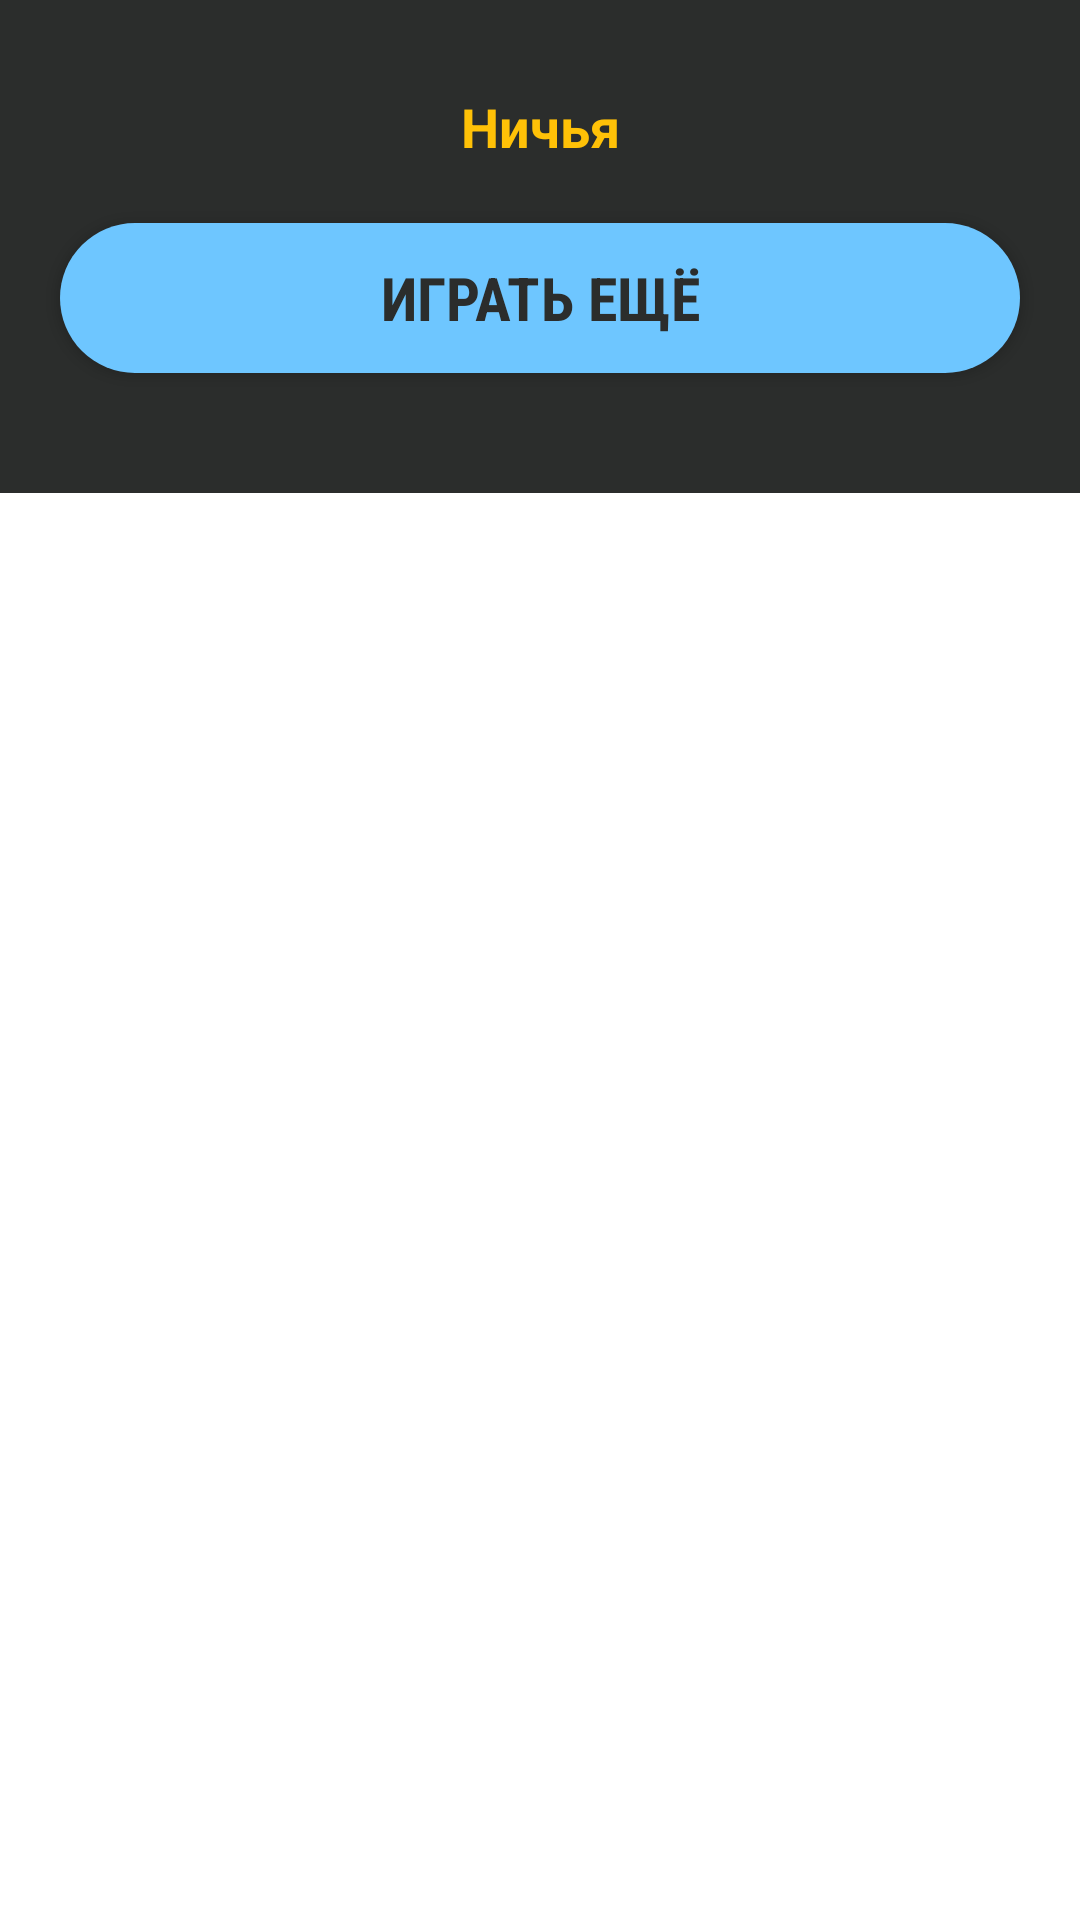

Here is an Android app screen rendered from its layout file. Give the layout XML and the strings, colors and styles it references.
<!-- AndroidManifest.xml: application theme Theme.NØliki -->
<!-- res/layout/win_dialog_layout.xml -->
<?xml version="1.0" encoding="utf-8"?>
<RelativeLayout xmlns:android="http://schemas.android.com/apk/res/android"
    android:layout_width="match_parent"
    android:layout_height="match_parent">

    <LinearLayout
        android:layout_width="match_parent"
        android:layout_height="wrap_content"
        android:background="@color/dark_back"
        android:orientation="vertical">

        <TextView
            android:id="@+id/messageTextView"
            android:layout_width="match_parent"
            android:layout_height="match_parent"
            android:layout_marginStart="20dp"
            android:layout_marginTop="30dp"
            android:layout_marginEnd="20dp"
            android:gravity="center"
            android:text="Ничья"
            android:textColor="@color/gold"
            android:textSize="18sp"
            android:textStyle="bold" />

        <androidx.appcompat.widget.AppCompatButton
            android:id="@+id/starGameBtn"
            android:layout_width="match_parent"
            android:layout_height="50dp"
            android:layout_marginStart="20dp"
            android:layout_marginTop="20dp"
            android:layout_marginEnd="20dp"
            android:layout_marginBottom="40dp"
            android:background="@drawable/round_back_blue_btn"
            android:fontFamily="sans-serif-condensed"
            android:text="Играть ещё"
            android:textColor="@color/dark_back"
            android:textSize="20sp"
            android:textStyle="bold" />

    </LinearLayout>
</RelativeLayout>
<!-- resources referenced by this layout -->
<resources>
  <color name="dark_back">#2b2d2c</color>
  <color name="gold">#ffc107</color>
  <!-- drawable round_back_blue_btn (drawable-v24) -->
  <?xml version="1.0" encoding="utf-8"?>
  <shape xmlns:android="http://schemas.android.com/apk/res/android"
      android:shape="rectangle">
      <solid android:color="@color/light_blue" />
      <corners android:radius="100dp" />
  
  </shape>
  <style name="Theme.NØliki" parent="Theme.MaterialComponents.DayNight.NoActionBar">
          
          <item name="colorPrimary">@color/purple_500</item>
          <item name="colorPrimaryVariant">@color/purple_700</item>
          <item name="colorOnPrimary">@color/white</item>
          
          <item name="colorSecondary">@color/teal_200</item>
          <item name="colorSecondaryVariant">@color/teal_700</item>
          <item name="colorOnSecondary">@color/black</item>
          
          <item name="android:statusBarColor" tools:targetApi="l">?attr/colorPrimaryVariant</item>
          
      </style>
  <color name="light_blue">#6ec6ff</color>
  <color name="purple_500">#2b2d2c</color>
  <color name="purple_700">#2b2d2c</color>
  <color name="white">#FFFFFFFF</color>
  <color name="teal_200">#FF03DAC5</color>
  <color name="teal_700">#FF018786</color>
  <color name="black">#FF000000</color>
</resources>
